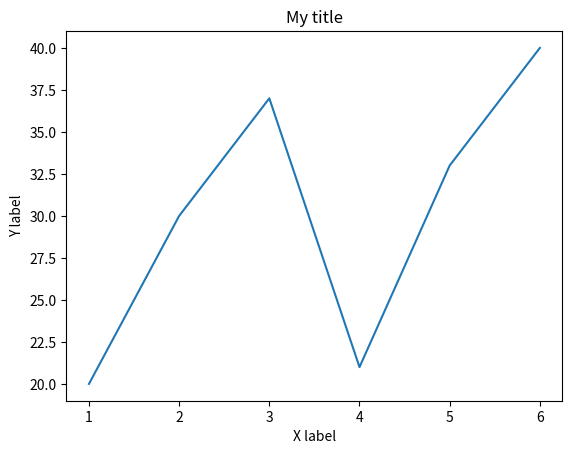

Recreate this plot in Python.
import matplotlib.pyplot as plt

listX = [1, 2, 3, 4, 5, 6]
listY = [20, 30, 37, 21, 33, 40]

fig, ax = plt.subplots()
ax.plot(listX, listY)
ax.set_xlabel('X label')
ax.set_ylabel('Y label')
ax.set_title('My title')

plt.show()